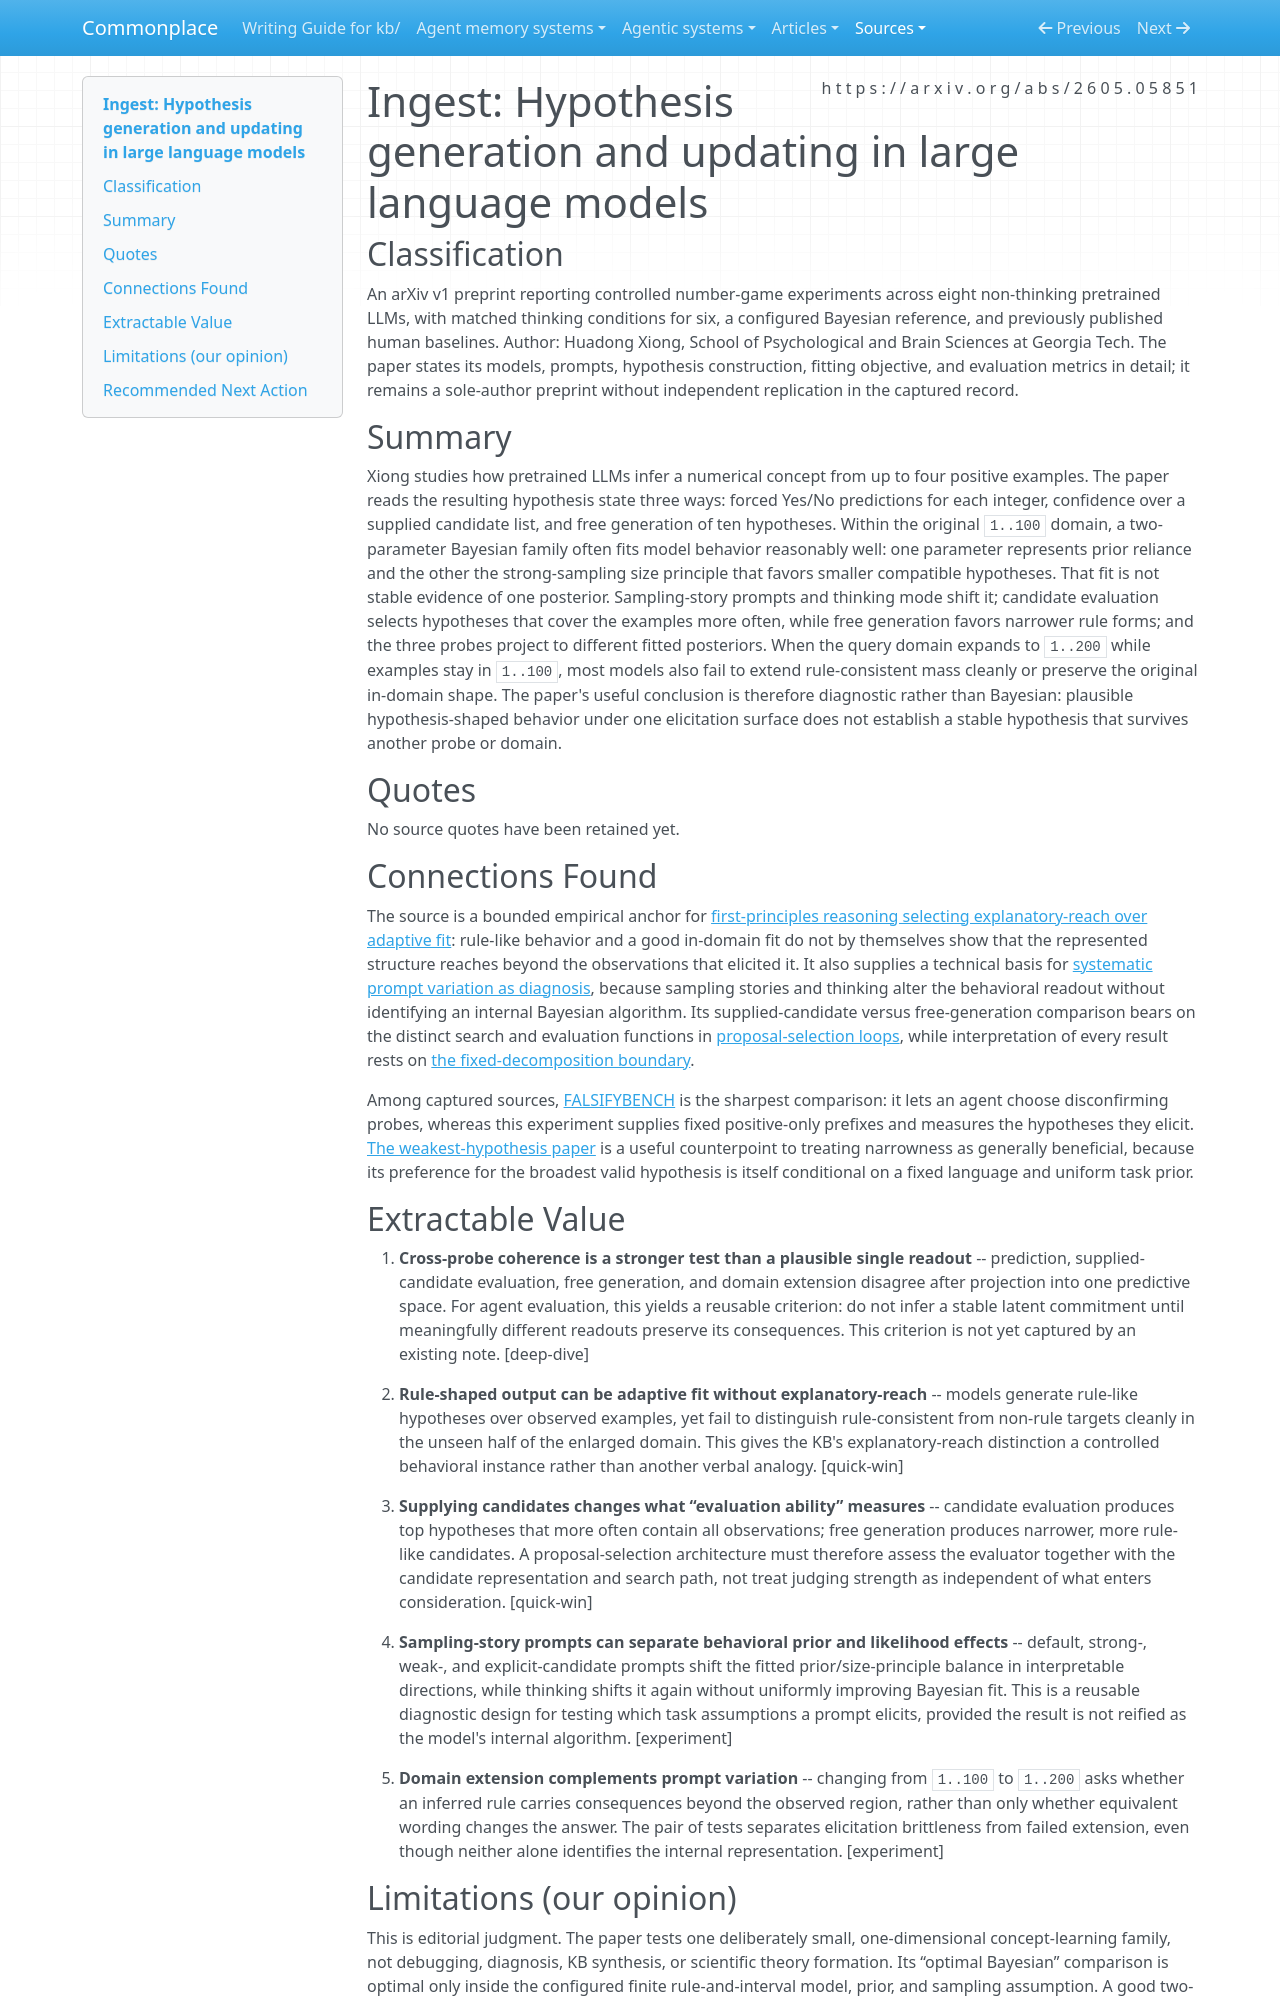

repository: zby/commonplace · page: sources/hypothesis-generation-and-updating-in-large-language-models.ingest/index.html · generator: mkdocs

---
description: "Number-game evidence that Bayesian-like LLM hypothesis behavior is probe-dependent and fails structured domain extension"
source: https://arxiv.org/abs/2605.05851
captured: "2026-08-20"
capture: pdf-read
genre: scientific-paper
snapshot_sha256: 3a48fd21ec417ca9faf3c5dc8d72ba5e285a83bfa5f1668cddb430bd3a4a2a98
ingested: "2026-08-20"
type: types/ingest-report.md
domains: [llm-evaluation, inductive-reasoning, scientific-discovery, learning-theory]
---

# Ingest: Hypothesis generation and updating in large language models

## Classification

An arXiv v1 preprint reporting controlled number-game experiments across eight non-thinking pretrained LLMs, with matched thinking conditions for six, a configured Bayesian reference, and previously published human baselines.
Author: Huadong Xiong, School of Psychological and Brain Sciences at Georgia Tech. The paper states its models, prompts, hypothesis construction, fitting objective, and evaluation metrics in detail; it remains a sole-author preprint without independent replication in the captured record.

## Summary

Xiong studies how pretrained LLMs infer a numerical concept from up to four positive examples. The paper reads the resulting hypothesis state three ways: forced Yes/No predictions for each integer, confidence over a supplied candidate list, and free generation of ten hypotheses. Within the original `1..100` domain, a two-parameter Bayesian family often fits model behavior reasonably well: one parameter represents prior reliance and the other the strong-sampling size principle that favors smaller compatible hypotheses. That fit is not stable evidence of one posterior. Sampling-story prompts and thinking mode shift it; candidate evaluation selects hypotheses that cover the examples more often, while free generation favors narrower rule forms; and the three probes project to different fitted posteriors. When the query domain expands to `1..200` while examples stay in `1..100`, most models also fail to extend rule-consistent mass cleanly or preserve the original in-domain shape. The paper's useful conclusion is therefore diagnostic rather than Bayesian: plausible hypothesis-shaped behavior under one elicitation surface does not establish a stable hypothesis that survives another probe or domain.

## Quotes

No source quotes have been retained yet.

## Connections Found

The source is a bounded empirical anchor for [first-principles reasoning selecting explanatory-reach over adaptive fit](../theory/first-principles-reasoning-selects-for-explanatory-reach-over.md): rule-like behavior and a good in-domain fit do not by themselves show that the represented structure reaches beyond the observations that elicited it. It also supplies a technical basis for [systematic prompt variation as diagnosis](../theory/systematic-prompt-variation-serves-verification-and-diagnosis-not.md), because sampling stories and thinking alter the behavioral readout without identifying an internal Bayesian algorithm. Its supplied-candidate versus free-generation comparison bears on the distinct search and evaluation functions in [proposal-selection loops](../theory/a-proposal-selection-loop-requires-search-evaluation-and-retention.md), while interpretation of every result rests on [the fixed-decomposition boundary](../theory/learning-inside-a-fixed-decomposition-inherits-its-mistakes.md).

Among captured sources, [FALSIFYBENCH](./falsifybench-inductive-reasoning-rule-discovery-games.ingest.md) is the sharpest comparison: it lets an agent choose disconfirming probes, whereas this experiment supplies fixed positive-only prefixes and measures the hypotheses they elicit. [The weakest-hypothesis paper](./optimal-choice-of-hypothesis-is-the-weakest-not-the-shortest.ingest.md) is a useful counterpoint to treating narrowness as generally beneficial, because its preference for the broadest valid hypothesis is itself conditional on a fixed language and uniform task prior.

## Extractable Value

1. **Cross-probe coherence is a stronger test than a plausible single readout** -- prediction, supplied-candidate evaluation, free generation, and domain extension disagree after projection into one predictive space. For agent evaluation, this yields a reusable criterion: do not infer a stable latent commitment until meaningfully different readouts preserve its consequences. This criterion is not yet captured by an existing note. [deep-dive]

2. **Rule-shaped output can be adaptive fit without explanatory-reach** -- models generate rule-like hypotheses over observed examples, yet fail to distinguish rule-consistent from non-rule targets cleanly in the unseen half of the enlarged domain. This gives the KB's explanatory-reach distinction a controlled behavioral instance rather than another verbal analogy. [quick-win]

3. **Supplying candidates changes what “evaluation ability” measures** -- candidate evaluation produces top hypotheses that more often contain all observations; free generation produces narrower, more rule-like candidates. A proposal-selection architecture must therefore assess the evaluator together with the candidate representation and search path, not treat judging strength as independent of what enters consideration. [quick-win]

4. **Sampling-story prompts can separate behavioral prior and likelihood effects** -- default, strong-, weak-, and explicit-candidate prompts shift the fitted prior/size-principle balance in interpretable directions, while thinking shifts it again without uniformly improving Bayesian fit. This is a reusable diagnostic design for testing which task assumptions a prompt elicits, provided the result is not reified as the model's internal algorithm. [experiment]

5. **Domain extension complements prompt variation** -- changing from `1..100` to `1..200` asks whether an inferred rule carries consequences beyond the observed region, rather than only whether equivalent wording changes the answer. The pair of tests separates elicitation brittleness from failed extension, even though neither alone identifies the internal representation. [experiment]
